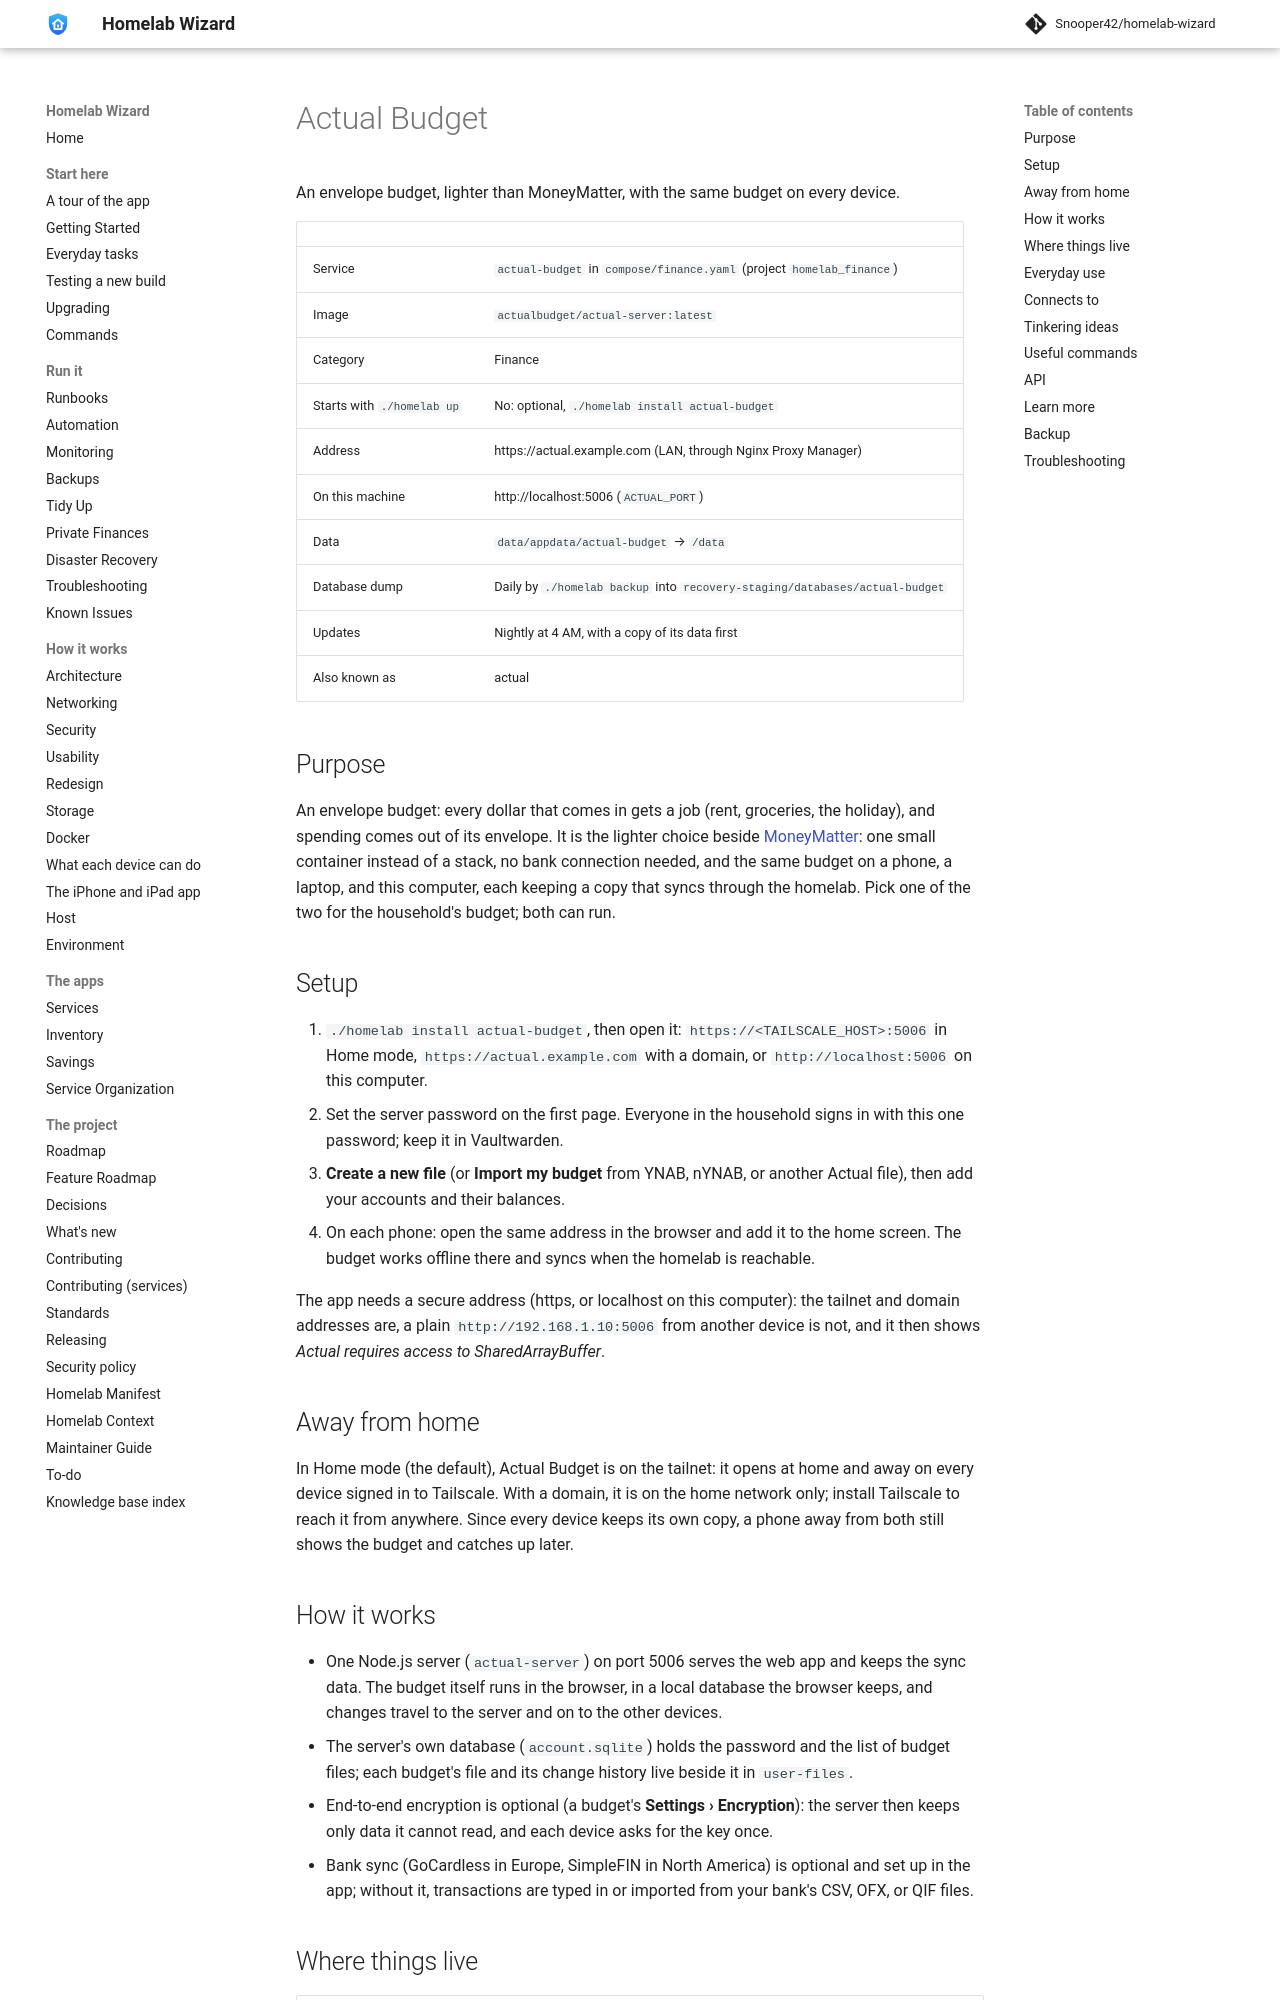

repository: Snooper42/homelab-wizard · page: services/finance/Actual Budget/index.html · generator: mkdocs

---
version: 0.17.0
---

# Actual Budget

An envelope budget, lighter than MoneyMatter, with the same budget on every device.

<!-- BEGIN homelab:generated (./homelab docs rewrites this block) -->
| | |
|---|---|
| Service | `actual-budget` in `compose/finance.yaml` (project `homelab_finance`) |
| Image | `actualbudget/actual-server:latest` |
| Category | Finance |
| Starts with `./homelab up` | No: optional, `./homelab install actual-budget` |
| Address | https://actual.example.com (LAN, through Nginx Proxy Manager) |
| On this machine | http://localhost:5006 (`ACTUAL_PORT`) |
| Data | `data/appdata/actual-budget` → `/data` |
| Database dump | Daily by `./homelab backup` into `recovery-staging/databases/actual-budget` |
| Updates | Nightly at 4 AM, with a copy of its data first |
| Also known as | actual |
<!-- END homelab:generated -->

## Purpose

An envelope budget: every dollar that comes in gets a job (rent, groceries, the holiday), and spending comes out of its envelope. It is the lighter choice beside [MoneyMatter](<MoneyMatter.md>): one small container instead of a stack, no bank connection needed, and the same budget on a phone, a laptop, and this computer, each keeping a copy that syncs through the homelab. Pick one of the two for the household's budget; both can run.

## Setup

1. `./homelab install actual-budget`, then open it: `https://<TAILSCALE_HOST>:5006` in Home mode, `https://actual.example.com` with a domain, or `http://localhost:5006` on this computer.
2. Set the server password on the first page. Everyone in the household signs in with this one password; keep it in Vaultwarden.
3. **Create a new file** (or **Import my budget** from YNAB, nYNAB, or another Actual file), then add your accounts and their balances.
4. On each phone: open the same address in the browser and add it to the home screen. The budget works offline there and syncs when the homelab is reachable.

The app needs a secure address (https, or localhost on this computer): the tailnet and domain addresses are, a plain `http://192.168.1.10:5006` from another device is not, and it then shows *Actual requires access to SharedArrayBuffer*.

## Away from home

In Home mode (the default), Actual Budget is on the tailnet: it opens at home and away on every device signed in to Tailscale. With a domain, it is on the home network only; install Tailscale to reach it from anywhere. Since every device keeps its own copy, a phone away from both still shows the budget and catches up later.
